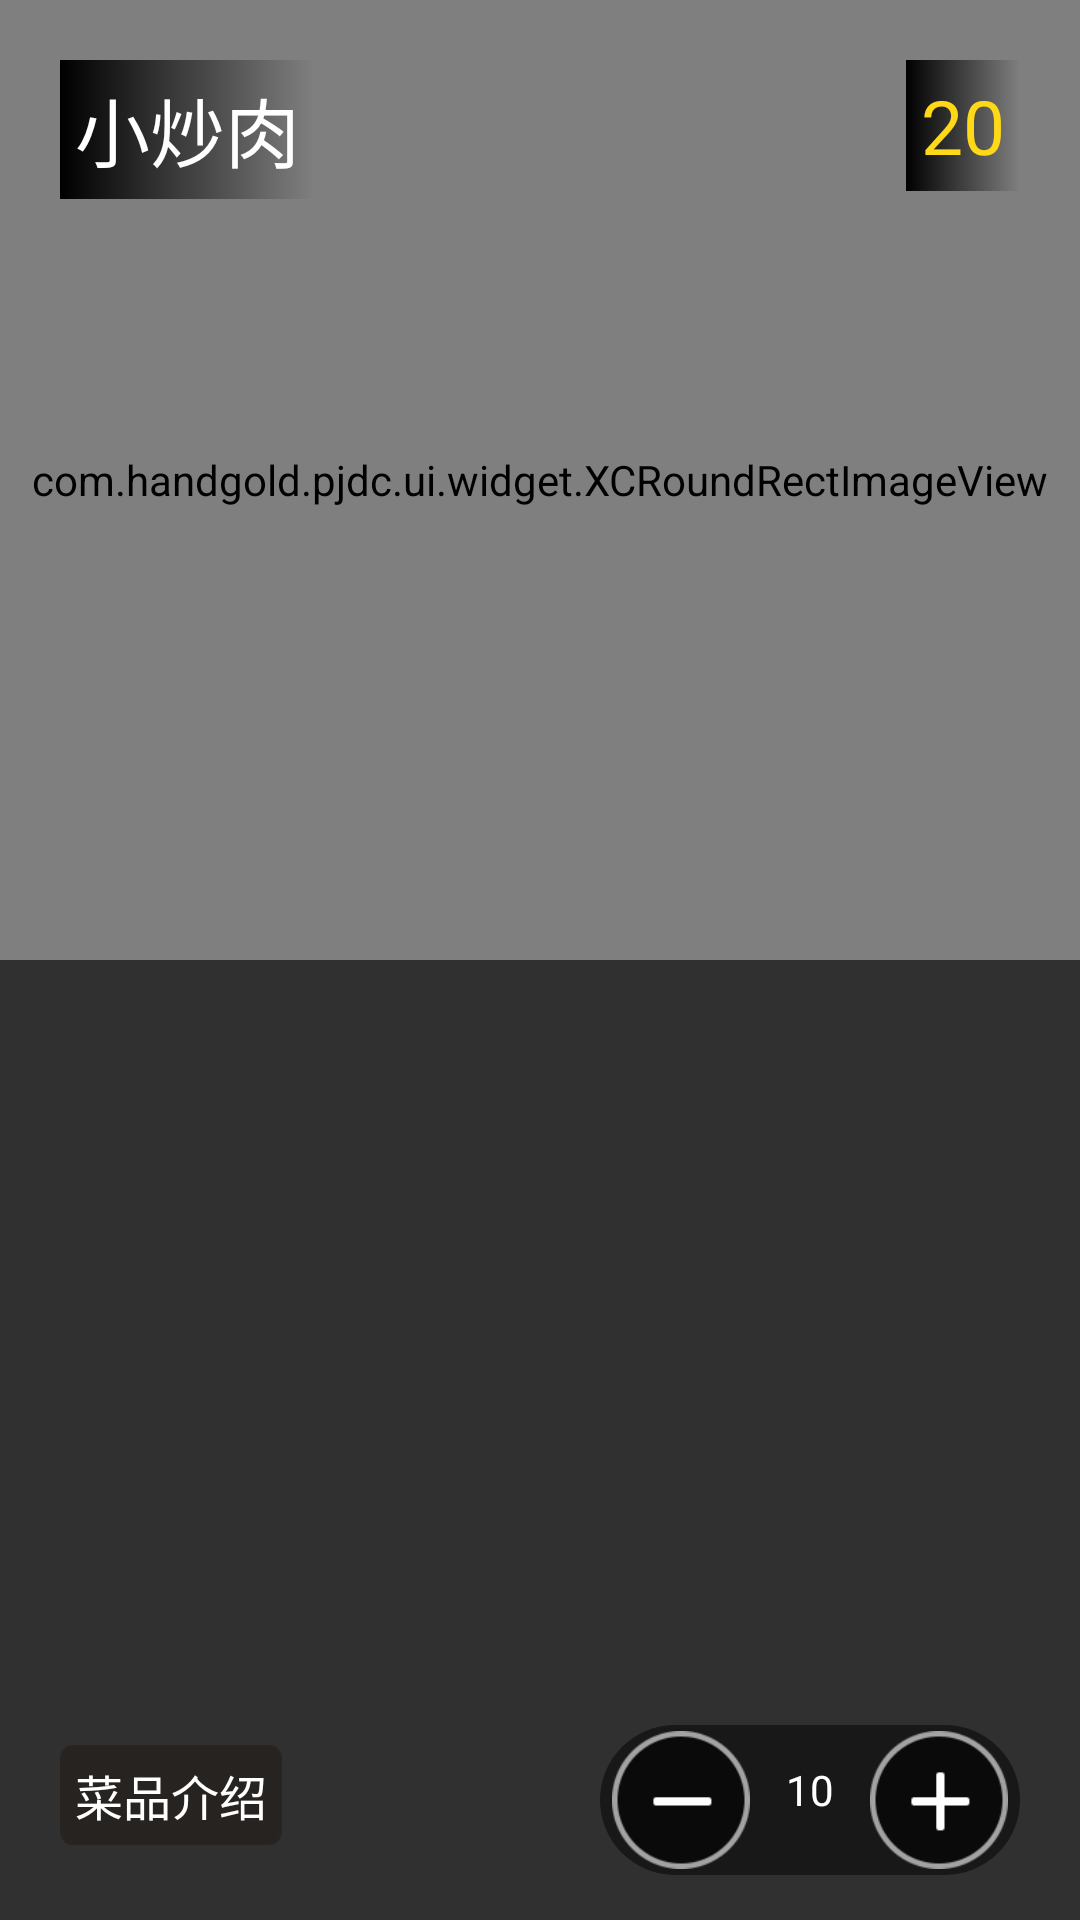

Produce the Android XML layout that renders to this screen, including the resource entries it uses.
<!-- AndroidManifest.xml: application theme AppTheme -->
<!-- res/layout/menu_item_detail.xml -->
<?xml version="1.0" encoding="utf-8"?>
<RelativeLayout
        xmlns:android="http://schemas.android.com/apk/res/android"
        xmlns:XCRoundRectImageView="http://schemas.android.com/apk/res/com.handgold.pjdc"
        android:layout_width="match_parent"
        android:layout_height="@dimen/fragment_food_right_item_height"
        >

    <com.handgold.pjdc.ui.widget.XCRoundRectImageView
            android:id="@+id/menu_name_iv"
            android:layout_width="match_parent"
            android:layout_height="@dimen/fragment_food_right_item_height"

            XCRoundRectImageView:xcr_border_color="#FFFFFF"
            XCRoundRectImageView:xcr_border_overlay="false"
            XCRoundRectImageView:xcr_border_width="0dp"
            XCRoundRectImageView:xcr_border_radius="0"
            XCRoundRectImageView:xcr_drawable_radius="10"
            />
    <LinearLayout
            android:id="@+id/linearLayout_operation_bg"
            android:layout_width="wrap_content"
            android:layout_height="wrap_content"
            android:layout_alignParentRight="true"
            android:layout_alignParentBottom="true"
            android:layout_marginBottom="15dp"
            android:layout_marginRight="@dimen/menu_item_margin"
            >

        <RelativeLayout
                android:id="@+id/relative_operation"
                android:layout_width="wrap_content"
                android:layout_height="@dimen/menu_oper_size"
                android:background="@drawable/button_exclude_bg2"
                android:padding="2dp"
                >
            <ImageView
                    android:id="@+id/imagview_sub"
                    android:layout_width="@dimen/menu_oper_size"
                    android:layout_height="@dimen/menu_oper_size"
                    android:src="@drawable/sub_icon_selector"
                    />

            <TextView
                    android:id="@+id/text_count"
                    android:layout_width="wrap_content"
                    android:layout_height="wrap_content"
                    android:layout_toRightOf="@+id/imagview_sub"
                    android:layout_marginRight="@dimen/menu_oper_text_margin"
                    android:layout_marginLeft="@dimen/menu_oper_text_margin"
                    android:layout_marginTop="@dimen/menu_oper_text_margin"
                    android:text="10"
                    android:textColor="#ffffff"
                    android:enabled="false"

                    />

            <ImageView
                    android:id="@+id/imagview_add"
                    android:layout_width="@dimen/menu_oper_size"
                    android:layout_height="@dimen/menu_oper_size"
                    android:src="@drawable/add_icon_selector"
                    android:layout_toRightOf="@+id/text_count"

                    />
        </RelativeLayout>
    </LinearLayout>
    <LinearLayout
            android:id="@+id/menu_detail_linearLayout"
            android:layout_width="wrap_content"
            android:layout_height="wrap_content"
            android:layout_alignParentBottom="true"
            android:layout_marginBottom="25dp"
            android:layout_marginLeft="@dimen/menu_item_margin"
            >
        <TextView
                android:id="@+id/menu_detail"
                android:layout_width="wrap_content"
                android:layout_height="wrap_content"
                android:text="菜品介绍"
                android:textColor="#ffffff"
                android:textSize="@dimen/menu_info_text_size"
                android:padding="@dimen/menu_item_text_padding_mini"
                android:gravity="center"
                android:background="@drawable/info"
                />
    </LinearLayout>
    <TextView
            android:id="@+id/menu_name_title"
            android:layout_width="wrap_content"
            android:layout_height="wrap_content"
            android:text="小炒肉"
            android:textColor="#ffffff"
            android:textSize="@dimen/fragment_food_left_text_size"
            android:layout_marginTop="@dimen/menu_item_margin"
            android:layout_marginLeft="@dimen/menu_item_margin"
            android:enabled="false"
            android:padding="@dimen/menu_item_text_padding"
            android:background="@drawable/menu_name_price_bg"
            />

    <TextView
            android:id="@+id/menu_name_price"
            android:layout_width="wrap_content"
            android:layout_height="wrap_content"
            android:layout_alignParentRight="true"
            android:text="20"
            android:textColor="#ffd818"
            android:textSize="@dimen/fragment_food_left_text_size"
            android:layout_marginTop="@dimen/menu_item_margin"
            android:layout_marginRight="@dimen/menu_item_margin"
            android:enabled="false"
            android:padding="@dimen/menu_item_text_padding"
            android:background="@drawable/menu_name_price_bg"
            />
</RelativeLayout>
<!-- resources referenced by this layout -->
<resources>
  <dimen name="fragment_food_left_text_size">25dp</dimen>
  <dimen name="fragment_food_right_item_height">320dp</dimen>
  <dimen name="menu_info_text_size">16dp</dimen>
  <dimen name="menu_item_margin">20dp</dimen>
  <dimen name="menu_item_text_padding">5dp</dimen>
  <dimen name="menu_item_text_padding_mini">5dp</dimen>
  <dimen name="menu_oper_size">50dp</dimen>
  <dimen name="menu_oper_text_margin">10dp</dimen>
  <!-- drawable add_icon_selector (drawable) -->
  <?xml version="1.0" encoding="utf-8"?>
  <selector xmlns:android="http://schemas.android.com/apk/res/android">
  	<item android:state_pressed="false" android:drawable="@drawable/button_add"/>
  	<item android:state_pressed="true"  android:drawable="@drawable/button_add_on"/>
  </selector>
  <!-- drawable button_exclude_bg2 (drawable) -->
  <?xml version="1.0" encoding="utf-8"?>
  <shape xmlns:android="http://schemas.android.com/apk/res/android"
          android:shape="rectangle">
  
      <corners android:radius="80dp"/>
      <solid android:color="@color/half_black"/>
  
  </shape>
  <!-- drawable info: png bitmap (drawable-xxhdpi, 375 bytes) -->
  <!-- drawable menu_name_price_bg (drawable) -->
  <?xml version="1.0" encoding="utf-8"?>
  <shape xmlns:android="http://schemas.android.com/apk/res/android"
          android:shape="rectangle">
      
      <gradient android:startColor="#000000"
          android:endColor="#00000000"
          />
  </shape>
  <!-- drawable sub_icon_selector (drawable) -->
  <?xml version="1.0" encoding="utf-8"?>
  <selector xmlns:android="http://schemas.android.com/apk/res/android">
  	<item android:state_pressed="false" android:drawable="@drawable/button_exclude"/>
  	<item android:state_pressed="true"  android:drawable="@drawable/button_exclude_on"/>
  </selector>
  <style name="AppTheme" parent="Theme.AppCompat.NoActionBar">
          
          <item name="android:windowFullscreen">true</item>
          <item name="android:windowNoTitle">true</item>
      </style>
  <!-- drawable button_add: png bitmap (drawable-xxhdpi, 1593 bytes) -->
  <!-- drawable button_add_on: png bitmap (drawable-xxhdpi, 1560 bytes) -->
  <color name="half_black">#80000000</color>
  <!-- drawable button_exclude: png bitmap (drawable-xxhdpi, 1481 bytes) -->
  <!-- drawable button_exclude_on: png bitmap (drawable-xxhdpi, 1442 bytes) -->
</resources>
